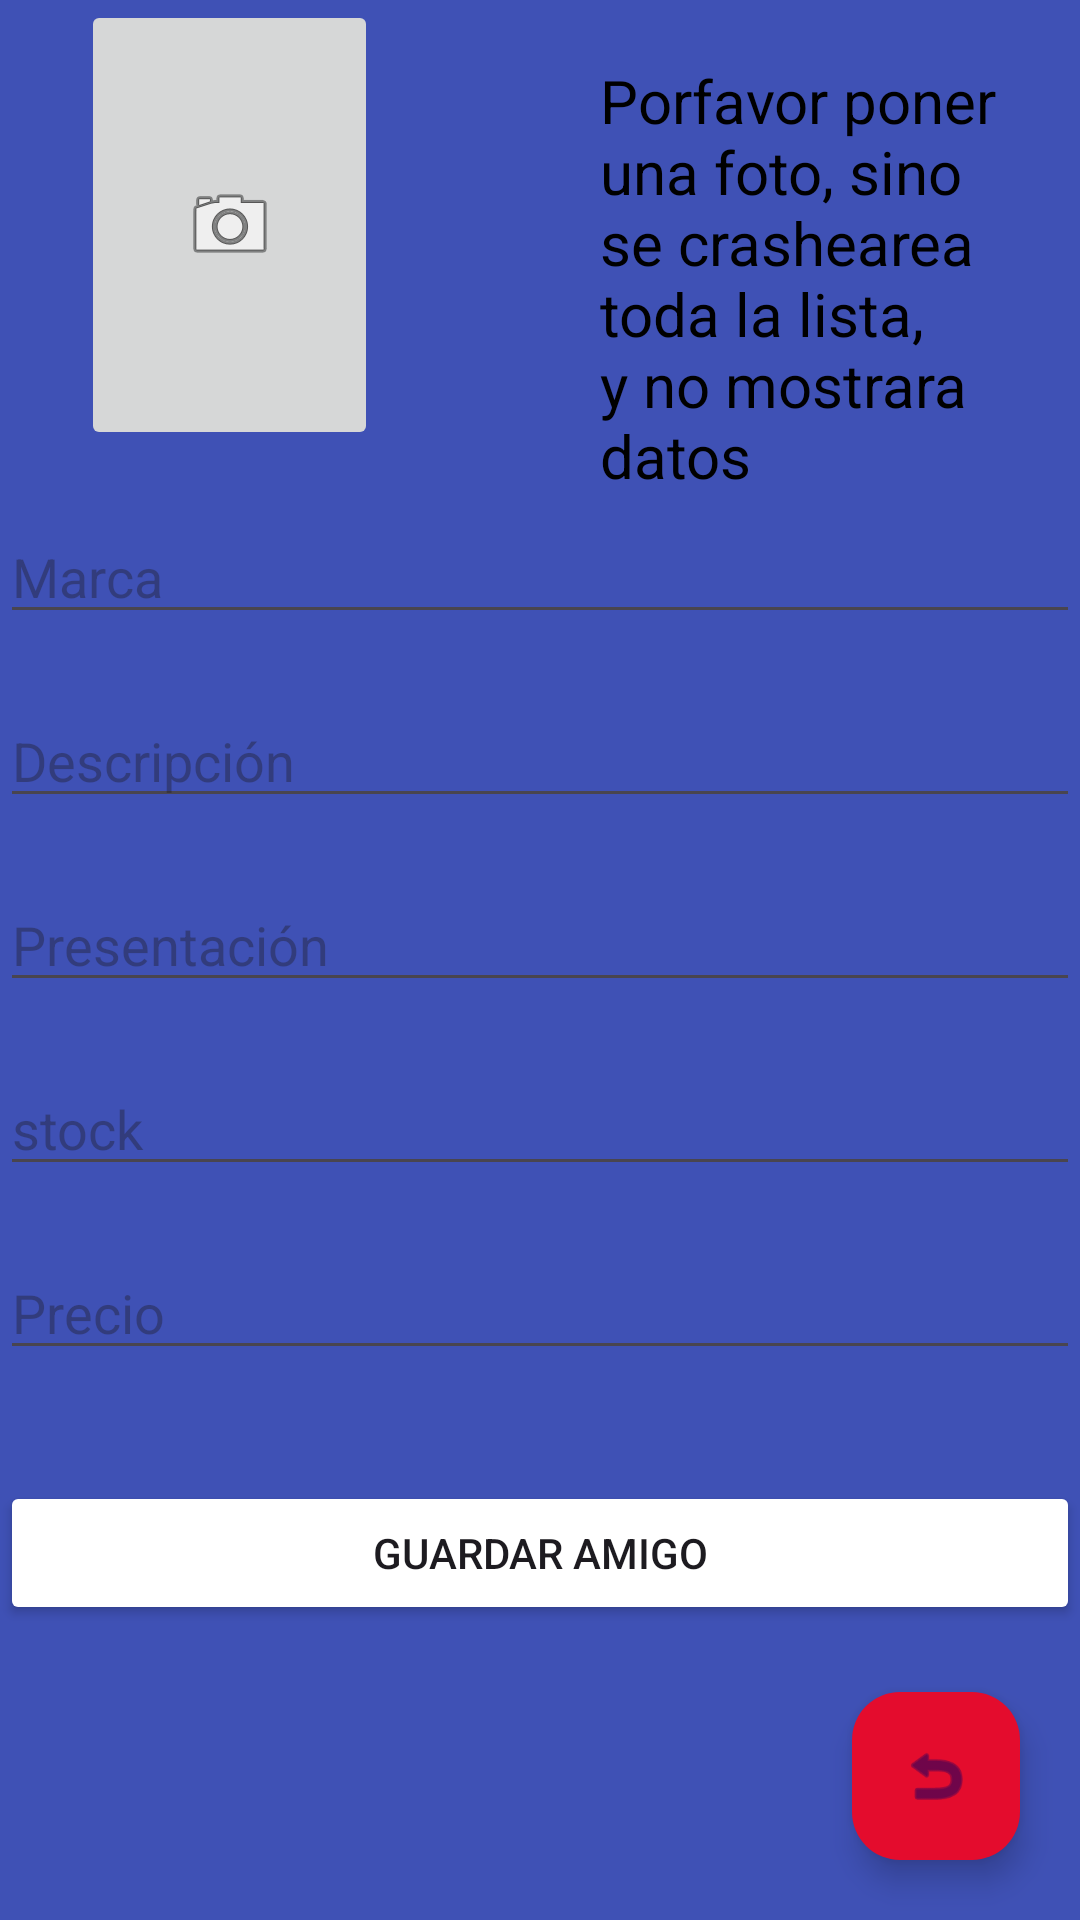

Android layout source for this screen:
<!-- AndroidManifest.xml: application theme Theme.TiendaOnline -->
<!-- res/layout/activity_main.xml -->
<?xml version="1.0" encoding="utf-8"?>
<RelativeLayout xmlns:android="http://schemas.android.com/apk/res/android"
    xmlns:app="http://schemas.android.com/apk/res-auto"
    xmlns:tools="http://schemas.android.com/tools"
    android:layout_width="match_parent"
    android:layout_height="match_parent"
    tools:context=".MainActivity"
    android:background="#3F51B5">

    <ImageButton
        android:id="@+id/btnImgProducto"
        android:layout_width="150dp"
        android:layout_height="150dp"
        android:layout_alignParentStart="true"
        android:layout_alignParentEnd="true"
        android:layout_marginStart="27dp"
        android:layout_marginEnd="234dp"
        android:src="@android:drawable/ic_menu_camera" />

    <TextView
        android:id="@+id/lblFotoObligada"
        android:layout_width="wrap_content"
        android:layout_height="wrap_content"
        android:layout_marginLeft="200dp"
        android:layout_marginTop="20dp"
        android:layout_marginRight="20dp"
        android:textSize="20dp"
        android:text="Porfavor poner una foto, sino se crashearea toda la lista, y no mostrara datos"
        android:textColor="@color/black">
    </TextView>

    <EditText
        android:id="@+id/txtMarca"
        android:layout_width="match_parent"
        android:layout_height="wrap_content"
        android:layout_below="@+id/btnImgProducto"
        android:layout_marginTop="20dp"
        android:foregroundTint="#CC3E3E"
        android:hint="Marca"
        android:inputType="text"
        android:shadowColor="#C13939"
        android:textColor="@color/black">
    </EditText>

    <EditText
        android:id="@+id/txtDescripcion"
        android:layout_width="match_parent"
        android:layout_height="wrap_content"
        android:layout_below="@+id/txtMarca"
        android:layout_marginTop="20dp"
        android:hint="Descripción"
        android:inputType="textMultiLine"
        android:textColor="@color/black">
    </EditText>

    <EditText
        android:id="@+id/txtPresentacion"
        android:layout_width="match_parent"
        android:layout_height="wrap_content"
        android:layout_below="@+id/txtDescripcion"
        android:layout_marginTop="20dp"
        android:hint="Presentación"
        android:inputType="text"
        android:textColor="@color/black">
    </EditText>

    <EditText
        android:id="@+id/txtstock"
        android:layout_width="match_parent"
        android:layout_height="wrap_content"
        android:layout_below="@+id/txtPresentacion"
        android:layout_marginTop="20dp"
        android:hint="stock"
        android:inputType="number"
        android:textColor="@color/black">
    </EditText>

    <EditText
        android:id="@+id/txtPrecio"
        android:layout_width="match_parent"
        android:layout_height="wrap_content"
        android:layout_below="@+id/txtstock"
        android:layout_marginTop="20dp"
        android:hint="Precio"
        android:inputType="numberDecimal"
        android:textColor="@color/black">
    </EditText>

    <Button
        android:id="@+id/btnGuardarAgendaAmigos"
        android:layout_width="match_parent"
        android:layout_height="wrap_content"
        android:layout_below="@+id/txtPrecio"
        android:layout_marginTop="37dp"
        android:backgroundTint="@color/colorAcent"
        android:text="GUARDAR AMIGO" />

    <com.google.android.material.floatingactionbutton.FloatingActionButton
        android:id="@+id/fabListarProductos"
        android:layout_width="wrap_content"
        android:layout_height="wrap_content"
        android:layout_alignParentRight="true"
        android:layout_alignParentBottom="true"
        android:layout_marginStart="20dp"
        android:layout_marginTop="20dp"
        android:layout_marginEnd="20dp"
        android:layout_marginBottom="20dp"
        android:backgroundTint="#E40C2D"
        android:src="@android:drawable/ic_menu_revert" />

</RelativeLayout>
<!-- resources referenced by this layout -->
<resources>
  <style name="Theme.TiendaOnline" parent="Base.Theme.TiendaOnline" />
  <style name="Base.Theme.TiendaOnline" parent="Theme.Material3.DayNight.NoActionBar">
          
          
      </style>
  <!-- not gathered from this repository: default colours our renderer supplied (Android Studio template values) -->
  <color name="black">#FF000000</color>
</resources>
